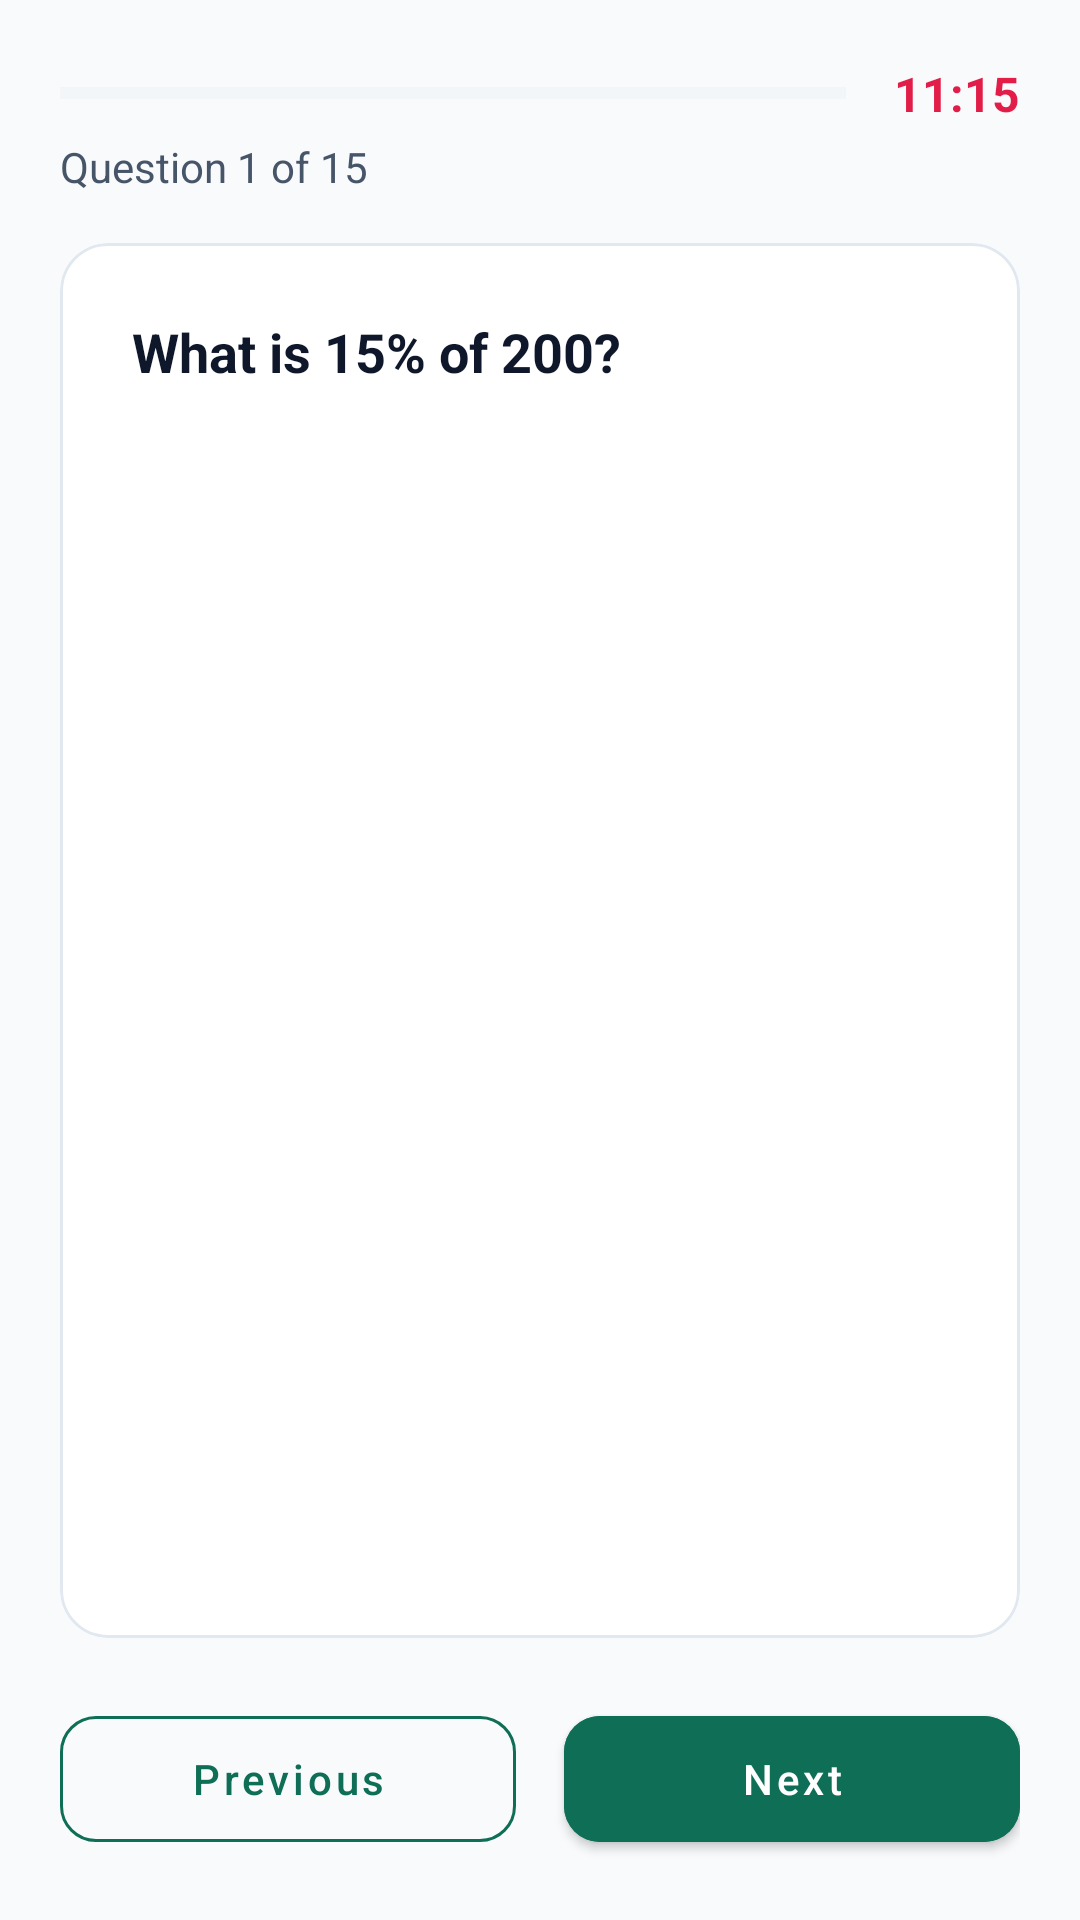

Here is an Android app screen rendered from its layout file. Give the layout XML and the strings, colors and styles it references.
<!-- AndroidManifest.xml: application theme Theme.AIInterviewCoach -->
<!-- res/layout/fragment_mock_test.xml -->
<?xml version="1.0" encoding="utf-8"?>
<androidx.constraintlayout.widget.ConstraintLayout xmlns:android="http://schemas.android.com/apk/res/android"
    xmlns:app="http://schemas.android.com/apk/res-auto"
    xmlns:tools="http://tools.android.com/tools"
    android:layout_width="match_parent"
    android:layout_height="match_parent"
    android:background="@color/bg"
    android:padding="20dp">

    
    <ProgressBar
        android:id="@+id/pbTestProgress"
        style="@style/Widget.AppCompat.ProgressBar.Horizontal"
        android:layout_width="0dp"
        android:layout_height="6dp"
        android:progress="0"
        android:progressTint="#5DCAA5"
        android:progressBackgroundTint="@color/border"
        app:layout_constraintTop_toTopOf="parent"
        app:layout_constraintStart_toStartOf="parent"
        app:layout_constraintEnd_toStartOf="@id/tvTimer"
        android:layout_marginEnd="16dp"
        android:layout_marginTop="8dp" />

    <TextView
        android:id="@+id/tvTimer"
        android:layout_width="wrap_content"
        android:layout_height="wrap_content"
        android:text="11:15"
        android:textColor="#E11D48"
        android:textSize="16sp"
        android:textStyle="bold"
        app:layout_constraintBottom_toBottomOf="@id/pbTestProgress"
        app:layout_constraintTop_toTopOf="@id/pbTestProgress"
        app:layout_constraintEnd_toEndOf="parent" />

    <TextView
        android:id="@+id/tvProgressCounter"
        android:layout_width="wrap_content"
        android:layout_height="wrap_content"
        android:text="Question 1 of 15"
        android:textColor="@color/text_secondary"
        android:textSize="14sp"
        android:layout_marginTop="12dp"
        app:layout_constraintTop_toBottomOf="@id/pbTestProgress"
        app:layout_constraintStart_toStartOf="parent" />

    
    <com.google.android.material.card.MaterialCardView
        android:id="@+id/cvQuestionCard"
        android:layout_width="match_parent"
        android:layout_height="0dp"
        android:layout_marginTop="16dp"
        android:layout_marginBottom="20dp"
        app:cardCornerRadius="16dp"
        app:cardElevation="0dp"
        app:strokeColor="@color/border"
        app:strokeWidth="1dp"
        app:cardBackgroundColor="@color/surface"
        app:layout_constraintTop_toBottomOf="@id/tvProgressCounter"
        app:layout_constraintBottom_toTopOf="@id/llTestActions">

        <ScrollView
            android:layout_width="match_parent"
            android:layout_height="match_parent"
            android:fillViewport="true">

            <LinearLayout
                android:layout_width="match_parent"
                android:layout_height="wrap_content"
                android:orientation="vertical"
                android:padding="24dp">

                <TextView
                    android:id="@+id/tvTestQuestionText"
                    android:layout_width="match_parent"
                    android:layout_height="wrap_content"
                    android:text="What is 15% of 200?"
                    android:textColor="@color/text_primary"
                    android:textSize="18sp"
                    android:textStyle="bold"
                    android:lineSpacingExtra="4dp" />

                
                <RadioGroup
                    android:id="@+id/rgOptions"
                    android:layout_width="match_parent"
                    android:layout_height="wrap_content"
                    android:orientation="vertical"
                    android:layout_marginTop="24dp" />

            </LinearLayout>
        </ScrollView>
    </com.google.android.material.card.MaterialCardView>

    
    <LinearLayout
        android:id="@+id/llTestActions"
        android:layout_width="match_parent"
        android:layout_height="wrap_content"
        android:orientation="horizontal"
        app:layout_constraintBottom_toBottomOf="parent"
        app:layout_constraintStart_toStartOf="parent"
        app:layout_constraintEnd_toEndOf="parent">

        <com.google.android.material.button.MaterialButton
            android:id="@+id/btnTestPrev"
            style="@style/Widget.MaterialComponents.Button.OutlinedButton"
            android:layout_width="0dp"
            android:layout_height="54dp"
            android:layout_weight="1"
            android:layout_marginEnd="8dp"
            android:text="Previous"
            android:textColor="#0F6E56"
            app:strokeColor="#0F6E56"
            app:strokeWidth="1dp"
            app:cornerRadius="12dp"
            android:textAllCaps="false" />

        <com.google.android.material.button.MaterialButton
            android:id="@+id/btnTestNext"
            android:layout_width="0dp"
            android:layout_height="54dp"
            android:layout_weight="1"
            android:layout_marginStart="8dp"
            android:text="Next"
            android:textColor="@color/surface"
            android:backgroundTint="#0F6E56"
            app:cornerRadius="12dp"
            android:textAllCaps="false" />
    </LinearLayout>

</androidx.constraintlayout.widget.ConstraintLayout>
<!-- resources referenced by this layout -->
<resources>
  <color name="bg">#F8FAFC</color>
  <color name="border">#E2E8F0</color>
  <color name="surface">#FFFFFF</color>
  <color name="text_primary">#0F172A</color>
  <color name="text_secondary">#475569</color>
  <style name="Theme.AIInterviewCoach" parent="Theme.MaterialComponents.DayNight.NoActionBar">
          
          <item name="colorPrimary">@color/primary</item>
          <item name="colorPrimaryVariant">@color/primary_dark</item>
          <item name="colorOnPrimary">@color/surface</item>
  
          
          <item name="colorSecondary">@color/secondary</item>
          <item name="colorSecondaryVariant">@color/secondary</item>
          <item name="colorOnSecondary">@color/surface</item>
  
          
          <item name="android:windowBackground">@color/bg</item>
          <item name="colorSurface">@color/surface</item>
          <item name="colorOnSurface">@color/text_primary</item>
  
          
          <item name="colorError">@color/danger</item>
          <item name="colorOnError">@color/surface</item>
  
          
          <item name="android:statusBarColor">@color/bg</item>
          <item name="android:windowLightStatusBar">true</item>
      </style>
  <color name="primary">#0D9488</color>
  <color name="primary_dark">#0F766E</color>
  <color name="secondary">#0284C7</color>
  <color name="danger">#EF4444</color>
</resources>
